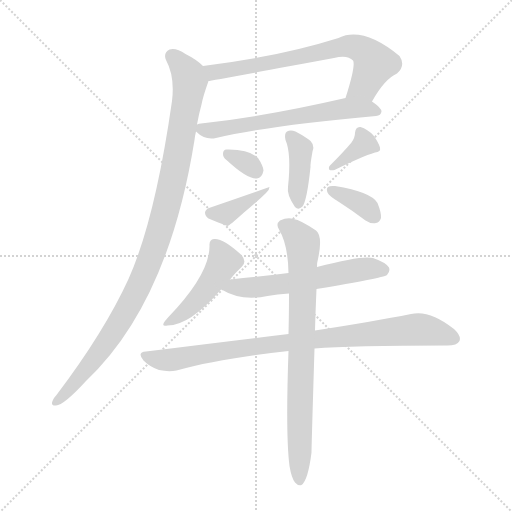
t = 0.00 s
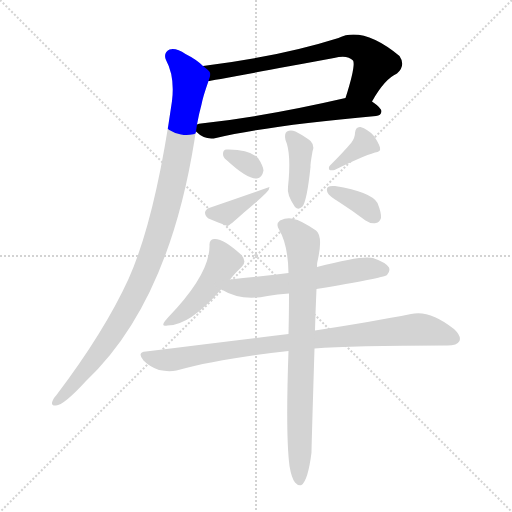
t = 1.75 s
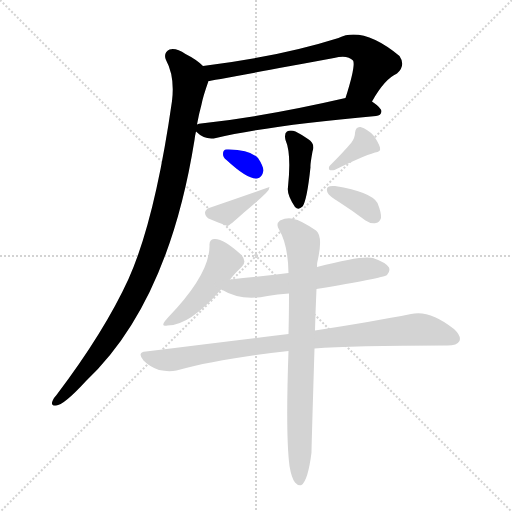
t = 3.51 s
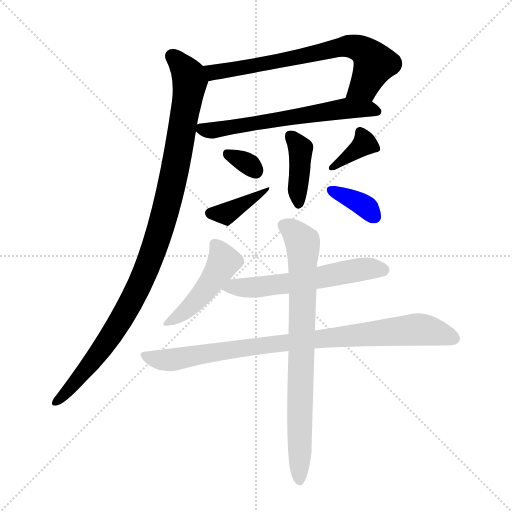
t = 5.26 s
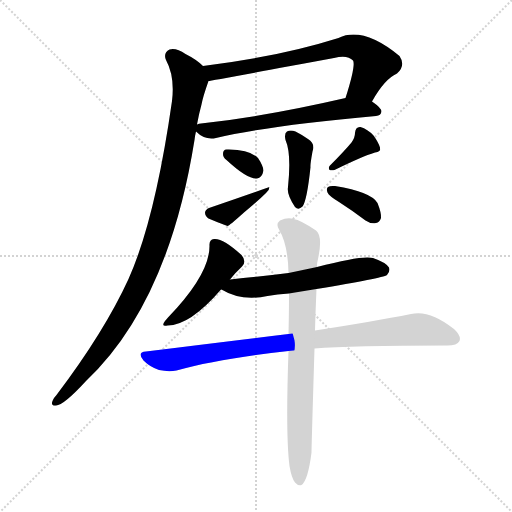
t = 7.02 s
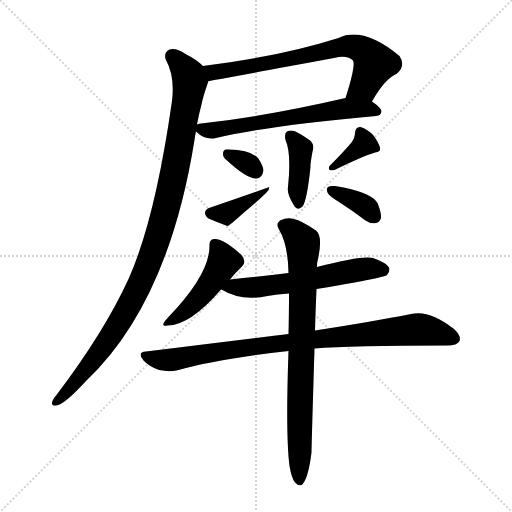
t = 8.77 s

The animated SVG that drew these frames (rendered in a browser with its animation timeline set to each time). Animation: 12 CSS @keyframes rules; one cycle of 8.77 s.

<svg version="1.1" viewBox="0 0 1024 1024" xmlns="http://www.w3.org/2000/svg">
  <g stroke="lightgray" stroke-dasharray="1,1" stroke-width="1" transform="scale(4, 4)">
    <line x1="0" y1="0" x2="256" y2="256"></line>
    <line x1="256" y1="0" x2="0" y2="256"></line>
    <line x1="128" y1="0" x2="128" y2="256"></line>
    <line x1="0" y1="128" x2="256" y2="128"></line>
  </g>
<g transform="scale(1, -1) translate(0, -900)">
   <style type="text/css">
    @keyframes keyframes0 {
      from {
       stroke: blue;
       stroke-dashoffset: 693;
       stroke-width: 128;
       }
       69% {
       animation-timing-function: step-end;
       stroke: blue;
       stroke-dashoffset: 0;
       stroke-width: 128;
       }
       to {
       stroke: black;
       stroke-width: 1024;
       }
       }
       #make-me-a-hanzi-animation-0 {
         animation: keyframes0 0.813965s both;
         animation-delay: 0.000000s;
         animation-timing-function: linear;
       }
    @keyframes keyframes1 {
      from {
       stroke: blue;
       stroke-dashoffset: 614;
       stroke-width: 128;
       }
       67% {
       animation-timing-function: step-end;
       stroke: blue;
       stroke-dashoffset: 0;
       stroke-width: 128;
       }
       to {
       stroke: black;
       stroke-width: 1024;
       }
       }
       #make-me-a-hanzi-animation-1 {
         animation: keyframes1 0.749674s both;
         animation-delay: 0.813965s;
         animation-timing-function: linear;
       }
    @keyframes keyframes2 {
      from {
       stroke: blue;
       stroke-dashoffset: 1026;
       stroke-width: 128;
       }
       77% {
       animation-timing-function: step-end;
       stroke: blue;
       stroke-dashoffset: 0;
       stroke-width: 128;
       }
       to {
       stroke: black;
       stroke-width: 1024;
       }
       }
       #make-me-a-hanzi-animation-2 {
         animation: keyframes2 1.084961s both;
         animation-delay: 1.563639s;
         animation-timing-function: linear;
       }
    @keyframes keyframes3 {
      from {
       stroke: blue;
       stroke-dashoffset: 397;
       stroke-width: 128;
       }
       56% {
       animation-timing-function: step-end;
       stroke: blue;
       stroke-dashoffset: 0;
       stroke-width: 128;
       }
       to {
       stroke: black;
       stroke-width: 1024;
       }
       }
       #make-me-a-hanzi-animation-3 {
         animation: keyframes3 0.573079s both;
         animation-delay: 2.648600s;
         animation-timing-function: linear;
       }
    @keyframes keyframes4 {
      from {
       stroke: blue;
       stroke-dashoffset: 320;
       stroke-width: 128;
       }
       51% {
       animation-timing-function: step-end;
       stroke: blue;
       stroke-dashoffset: 0;
       stroke-width: 128;
       }
       to {
       stroke: black;
       stroke-width: 1024;
       }
       }
       #make-me-a-hanzi-animation-4 {
         animation: keyframes4 0.510417s both;
         animation-delay: 3.221680s;
         animation-timing-function: linear;
       }
    @keyframes keyframes5 {
      from {
       stroke: blue;
       stroke-dashoffset: 382;
       stroke-width: 128;
       }
       55% {
       animation-timing-function: step-end;
       stroke: blue;
       stroke-dashoffset: 0;
       stroke-width: 128;
       }
       to {
       stroke: black;
       stroke-width: 1024;
       }
       }
       #make-me-a-hanzi-animation-5 {
         animation: keyframes5 0.560872s both;
         animation-delay: 3.732096s;
         animation-timing-function: linear;
       }
    @keyframes keyframes6 {
      from {
       stroke: blue;
       stroke-dashoffset: 362;
       stroke-width: 128;
       }
       54% {
       animation-timing-function: step-end;
       stroke: blue;
       stroke-dashoffset: 0;
       stroke-width: 128;
       }
       to {
       stroke: black;
       stroke-width: 1024;
       }
       }
       #make-me-a-hanzi-animation-6 {
         animation: keyframes6 0.544596s both;
         animation-delay: 4.292969s;
         animation-timing-function: linear;
       }
    @keyframes keyframes7 {
      from {
       stroke: blue;
       stroke-dashoffset: 354;
       stroke-width: 128;
       }
       54% {
       animation-timing-function: step-end;
       stroke: blue;
       stroke-dashoffset: 0;
       stroke-width: 128;
       }
       to {
       stroke: black;
       stroke-width: 1024;
       }
       }
       #make-me-a-hanzi-animation-7 {
         animation: keyframes7 0.538086s both;
         animation-delay: 4.837565s;
         animation-timing-function: linear;
       }
    @keyframes keyframes8 {
      from {
       stroke: blue;
       stroke-dashoffset: 459;
       stroke-width: 128;
       }
       60% {
       animation-timing-function: step-end;
       stroke: blue;
       stroke-dashoffset: 0;
       stroke-width: 128;
       }
       to {
       stroke: black;
       stroke-width: 1024;
       }
       }
       #make-me-a-hanzi-animation-8 {
         animation: keyframes8 0.623535s both;
         animation-delay: 5.375651s;
         animation-timing-function: linear;
       }
    @keyframes keyframes9 {
      from {
       stroke: blue;
       stroke-dashoffset: 575;
       stroke-width: 128;
       }
       65% {
       animation-timing-function: step-end;
       stroke: blue;
       stroke-dashoffset: 0;
       stroke-width: 128;
       }
       to {
       stroke: black;
       stroke-width: 1024;
       }
       }
       #make-me-a-hanzi-animation-9 {
         animation: keyframes9 0.717936s both;
         animation-delay: 5.999186s;
         animation-timing-function: linear;
       }
    @keyframes keyframes10 {
      from {
       stroke: blue;
       stroke-dashoffset: 881;
       stroke-width: 128;
       }
       74% {
       animation-timing-function: step-end;
       stroke: blue;
       stroke-dashoffset: 0;
       stroke-width: 128;
       }
       to {
       stroke: black;
       stroke-width: 1024;
       }
       }
       #make-me-a-hanzi-animation-10 {
         animation: keyframes10 0.966960s both;
         animation-delay: 6.717122s;
         animation-timing-function: linear;
       }
    @keyframes keyframes11 {
      from {
       stroke: blue;
       stroke-dashoffset: 783;
       stroke-width: 128;
       }
       72% {
       animation-timing-function: step-end;
       stroke: blue;
       stroke-dashoffset: 0;
       stroke-width: 128;
       }
       to {
       stroke: black;
       stroke-width: 1024;
       }
       }
       #make-me-a-hanzi-animation-11 {
         animation: keyframes11 0.887207s both;
         animation-delay: 7.684082s;
         animation-timing-function: linear;
       }
</style>
<path d="M 744.0 697.0 Q 769.0 742.0 794.0 753.0 Q 812.0 769.0 799.0 788.0 Q 726.0 848.0 677.0 824.0 Q 560.0 787.0 406.0 768.0 C 376.0 764.0 387.0 733.0 417.0 738.0 Q 420.0 738.0 668.0 784.0 Q 695.0 791.0 706.0 779.0 Q 712.0 770.0 691.0 704.0 C 682.0 675.0 729.0 671.0 744.0 697.0 Z" fill="lightgray"></path> 
<path d="M 392.0 637.0 Q 410.0 619.0 432.0 624.0 Q 532.0 648.0 752.0 668.0 Q 762.0 669.0 763.0 677.0 Q 763.0 684.0 744.0 697.0 C 724.0 712.0 720.0 711.0 691.0 704.0 Q 531.0 667.0 402.0 653.0 Q 398.0 653.0 394.0 651.0 C 379.0 648.0 379.0 648.0 392.0 637.0 Z" fill="lightgray"></path> 
<path d="M 406.0 768.0 Q 393.0 781.0 371.0 792.0 Q 352.0 805.0 339.0 801.0 Q 326.0 794.0 332.0 780.0 Q 350.0 747.0 344.0 698.0 Q 310.0 460.0 257.0 342.0 Q 209.0 237.0 113.0 110.0 Q 107.0 104.0 105.0 98.0 Q 101.0 88.0 112.0 89.0 Q 127.0 89.0 172.0 138.0 Q 337.0 294.0 389.0 620.0 Q 390.0 629.0 392.0 637.0 L 394.0 651.0 Q 398.0 673.0 403.0 691.0 Q 406.0 707.0 417.0 738.0 C 423.0 755.0 423.0 755.0 406.0 768.0 Z" fill="lightgray"></path> 
<path d="M 571.0 620.0 Q 583.0 593.0 576.0 526.0 Q 573.0 511.0 590.0 486.0 Q 597.0 479.0 605.0 487.0 Q 614.0 499.0 621.0 566.0 Q 620.0 569.0 625.0 597.0 Q 631.0 613.0 616.0 622.0 Q 603.0 631.0 591.0 637.0 Q 581.0 641.0 574.0 637.0 Q 568.0 633.0 571.0 620.0 Z" fill="lightgray"></path> 
<path d="M 453.0 580.0 Q 495.0 541.0 514.0 543.0 Q 524.0 544.0 527.0 559.0 Q 526.0 569.0 516.0 584.0 Q 498.0 602.0 453.0 601.0 Q 446.0 601.0 446.0 592.0 Q 446.0 585.0 453.0 580.0 Z" fill="lightgray"></path> 
<path d="M 418.0 484.0 Q 411.0 481.0 410.0 475.0 Q 410.0 468.0 417.0 463.0 Q 433.0 456.0 455.0 448.0 Q 458.0 448.0 488.0 475.0 Q 515.0 497.0 532.0 514.0 Q 539.0 520.0 539.0 526.0 Q 479.0 505.0 418.0 484.0 Z" fill="lightgray"></path> 
<path d="M 703.0 615.0 Q 688.0 597.0 660.0 569.0 Q 656.0 565.0 659.0 560.0 Q 663.0 559.0 669.0 560.0 Q 724.0 587.0 750.0 595.0 Q 762.0 596.0 760.0 605.0 Q 757.0 615.0 747.0 629.0 Q 735.0 642.0 721.0 646.0 Q 711.0 647.0 710.0 634.0 Q 710.0 625.0 703.0 615.0 Z" fill="lightgray"></path> 
<path d="M 678.0 496.0 Q 703.0 480.0 731.0 459.0 Q 741.0 452.0 752.0 454.0 Q 759.0 455.0 762.0 464.0 Q 763.0 474.0 755.0 494.0 Q 743.0 516.0 670.0 528.0 Q 660.0 529.0 656.0 526.0 Q 652.0 523.0 655.0 515.0 Q 658.0 508.0 678.0 496.0 Z" fill="lightgray"></path> 
<path d="M 460.0 341.0 Q 470.0 354.0 484.0 367.0 Q 494.0 377.0 483.0 390.0 Q 446.0 424.0 428.0 422.0 Q 418.0 421.0 419.0 408.0 Q 419.0 351.0 336.0 265.0 Q 333.0 262.0 330.0 258.0 Q 321.0 246.0 335.0 249.0 Q 380.0 249.0 442.0 321.0 L 460.0 341.0 Z" fill="lightgray"></path> 
<path d="M 633.0 322.0 Q 765.0 344.0 774.0 350.0 Q 781.0 357.0 778.0 365.0 Q 772.0 375.0 746.0 384.0 Q 725.0 390.0 634.0 366.0 L 577.0 354.0 Q 522.0 347.0 460.0 341.0 C 430.0 338.0 415.0 334.0 442.0 321.0 L 443.0 321.0 Q 482.0 297.0 535.0 308.0 Q 554.0 312.0 578.0 313.0 L 633.0 322.0 Z" fill="lightgray"></path> 
<path d="M 629.0 203.0 Q 701.0 209.0 895.0 209.0 Q 914.0 209.0 919.0 218.0 Q 923.0 228.0 908.0 242.0 Q 859.0 281.0 822.0 272.0 Q 747.0 257.0 630.0 239.0 L 577.0 232.0 Q 445.0 216.0 292.0 197.0 Q 273.0 196.0 287.0 179.0 Q 300.0 166.0 318.0 160.0 Q 337.0 156.0 353.0 159.0 Q 438.0 183.0 577.0 198.0 L 629.0 203.0 Z" fill="lightgray"></path> 
<path d="M 579.0 -32.0 Q 583.0 -56.0 590.0 -65.0 Q 596.0 -72.0 603.0 -70.0 Q 616.0 -61.0 623.0 -5.0 Q 623.0 7.0 629.0 203.0 L 630.0 239.0 Q 631.0 276.0 633.0 322.0 L 634.0 366.0 Q 634.0 376.0 636.0 382.0 Q 646.0 428.0 632.0 439.0 Q 601.0 460.0 587.0 462.0 Q 575.0 466.0 560.0 459.0 Q 551.0 452.0 558.0 441.0 Q 576.0 411.0 577.0 354.0 L 578.0 313.0 Q 578.0 276.0 577.0 232.0 L 577.0 198.0 Q 571.0 30.0 579.0 -32.0 Z" fill="lightgray"></path> 
      <clipPath id="make-me-a-hanzi-clip-0">
      <path d="M 744.0 697.0 Q 769.0 742.0 794.0 753.0 Q 812.0 769.0 799.0 788.0 Q 726.0 848.0 677.0 824.0 Q 560.0 787.0 406.0 768.0 C 376.0 764.0 387.0 733.0 417.0 738.0 Q 420.0 738.0 668.0 784.0 Q 695.0 791.0 706.0 779.0 Q 712.0 770.0 691.0 704.0 C 682.0 675.0 729.0 671.0 744.0 697.0 Z" fill="lightgray"></path>
      </clipPath>
      <path clip-path="url(#make-me-a-hanzi-clip-0)" d="M 415.0 763.0 L 428.0 755.0 L 458.0 759.0 L 709.0 807.0 L 730.0 797.0 L 750.0 773.0 L 728.0 728.0 L 699.0 715.0 " fill="none" id="make-me-a-hanzi-animation-0" stroke-dasharray="565 1130" stroke-linecap="round"></path>

      <clipPath id="make-me-a-hanzi-clip-1">
      <path d="M 392.0 637.0 Q 410.0 619.0 432.0 624.0 Q 532.0 648.0 752.0 668.0 Q 762.0 669.0 763.0 677.0 Q 763.0 684.0 744.0 697.0 C 724.0 712.0 720.0 711.0 691.0 704.0 Q 531.0 667.0 402.0 653.0 Q 398.0 653.0 394.0 651.0 C 379.0 648.0 379.0 648.0 392.0 637.0 Z" fill="lightgray"></path>
      </clipPath>
      <path clip-path="url(#make-me-a-hanzi-clip-1)" d="M 400.0 643.0 L 433.0 640.0 L 687.0 683.0 L 754.0 677.0 " fill="none" id="make-me-a-hanzi-animation-1" stroke-dasharray="486 972" stroke-linecap="round"></path>

      <clipPath id="make-me-a-hanzi-clip-2">
      <path d="M 406.0 768.0 Q 393.0 781.0 371.0 792.0 Q 352.0 805.0 339.0 801.0 Q 326.0 794.0 332.0 780.0 Q 350.0 747.0 344.0 698.0 Q 310.0 460.0 257.0 342.0 Q 209.0 237.0 113.0 110.0 Q 107.0 104.0 105.0 98.0 Q 101.0 88.0 112.0 89.0 Q 127.0 89.0 172.0 138.0 Q 337.0 294.0 389.0 620.0 Q 390.0 629.0 392.0 637.0 L 394.0 651.0 Q 398.0 673.0 403.0 691.0 Q 406.0 707.0 417.0 738.0 C 423.0 755.0 423.0 755.0 406.0 768.0 Z" fill="lightgray"></path>
      </clipPath>
      <path clip-path="url(#make-me-a-hanzi-clip-2)" d="M 345.0 787.0 L 378.0 748.0 L 379.0 727.0 L 343.0 525.0 L 301.0 382.0 L 271.0 313.0 L 220.0 226.0 L 154.0 138.0 L 114.0 97.0 " fill="none" id="make-me-a-hanzi-animation-2" stroke-dasharray="898 1796" stroke-linecap="round"></path>

      <clipPath id="make-me-a-hanzi-clip-3">
      <path d="M 571.0 620.0 Q 583.0 593.0 576.0 526.0 Q 573.0 511.0 590.0 486.0 Q 597.0 479.0 605.0 487.0 Q 614.0 499.0 621.0 566.0 Q 620.0 569.0 625.0 597.0 Q 631.0 613.0 616.0 622.0 Q 603.0 631.0 591.0 637.0 Q 581.0 641.0 574.0 637.0 Q 568.0 633.0 571.0 620.0 Z" fill="lightgray"></path>
      </clipPath>
      <path clip-path="url(#make-me-a-hanzi-clip-3)" d="M 580.0 629.0 L 601.0 602.0 L 597.0 495.0 " fill="none" id="make-me-a-hanzi-animation-3" stroke-dasharray="269 538" stroke-linecap="round"></path>

      <clipPath id="make-me-a-hanzi-clip-4">
      <path d="M 453.0 580.0 Q 495.0 541.0 514.0 543.0 Q 524.0 544.0 527.0 559.0 Q 526.0 569.0 516.0 584.0 Q 498.0 602.0 453.0 601.0 Q 446.0 601.0 446.0 592.0 Q 446.0 585.0 453.0 580.0 Z" fill="lightgray"></path>
      </clipPath>
      <path clip-path="url(#make-me-a-hanzi-clip-4)" d="M 457.0 591.0 L 494.0 574.0 L 511.0 558.0 " fill="none" id="make-me-a-hanzi-animation-4" stroke-dasharray="192 384" stroke-linecap="round"></path>

      <clipPath id="make-me-a-hanzi-clip-5">
      <path d="M 418.0 484.0 Q 411.0 481.0 410.0 475.0 Q 410.0 468.0 417.0 463.0 Q 433.0 456.0 455.0 448.0 Q 458.0 448.0 488.0 475.0 Q 515.0 497.0 532.0 514.0 Q 539.0 520.0 539.0 526.0 Q 479.0 505.0 418.0 484.0 Z" fill="lightgray"></path>
      </clipPath>
      <path clip-path="url(#make-me-a-hanzi-clip-5)" d="M 421.0 473.0 L 452.0 472.0 L 533.0 521.0 " fill="none" id="make-me-a-hanzi-animation-5" stroke-dasharray="254 508" stroke-linecap="round"></path>

      <clipPath id="make-me-a-hanzi-clip-6">
      <path d="M 703.0 615.0 Q 688.0 597.0 660.0 569.0 Q 656.0 565.0 659.0 560.0 Q 663.0 559.0 669.0 560.0 Q 724.0 587.0 750.0 595.0 Q 762.0 596.0 760.0 605.0 Q 757.0 615.0 747.0 629.0 Q 735.0 642.0 721.0 646.0 Q 711.0 647.0 710.0 634.0 Q 710.0 625.0 703.0 615.0 Z" fill="lightgray"></path>
      </clipPath>
      <path clip-path="url(#make-me-a-hanzi-clip-6)" d="M 720.0 636.0 L 729.0 613.0 L 664.0 564.0 " fill="none" id="make-me-a-hanzi-animation-6" stroke-dasharray="234 468" stroke-linecap="round"></path>

      <clipPath id="make-me-a-hanzi-clip-7">
      <path d="M 678.0 496.0 Q 703.0 480.0 731.0 459.0 Q 741.0 452.0 752.0 454.0 Q 759.0 455.0 762.0 464.0 Q 763.0 474.0 755.0 494.0 Q 743.0 516.0 670.0 528.0 Q 660.0 529.0 656.0 526.0 Q 652.0 523.0 655.0 515.0 Q 658.0 508.0 678.0 496.0 Z" fill="lightgray"></path>
      </clipPath>
      <path clip-path="url(#make-me-a-hanzi-clip-7)" d="M 664.0 520.0 L 716.0 496.0 L 747.0 469.0 " fill="none" id="make-me-a-hanzi-animation-7" stroke-dasharray="226 452" stroke-linecap="round"></path>

      <clipPath id="make-me-a-hanzi-clip-8">
      <path d="M 460.0 341.0 Q 470.0 354.0 484.0 367.0 Q 494.0 377.0 483.0 390.0 Q 446.0 424.0 428.0 422.0 Q 418.0 421.0 419.0 408.0 Q 419.0 351.0 336.0 265.0 Q 333.0 262.0 330.0 258.0 Q 321.0 246.0 335.0 249.0 Q 380.0 249.0 442.0 321.0 L 460.0 341.0 Z" fill="lightgray"></path>
      </clipPath>
      <path clip-path="url(#make-me-a-hanzi-clip-8)" d="M 429.0 411.0 L 447.0 376.0 L 441.0 364.0 L 407.0 314.0 L 375.0 281.0 L 338.0 257.0 " fill="none" id="make-me-a-hanzi-animation-8" stroke-dasharray="331 662" stroke-linecap="round"></path>

      <clipPath id="make-me-a-hanzi-clip-9">
      <path d="M 633.0 322.0 Q 765.0 344.0 774.0 350.0 Q 781.0 357.0 778.0 365.0 Q 772.0 375.0 746.0 384.0 Q 725.0 390.0 634.0 366.0 L 577.0 354.0 Q 522.0 347.0 460.0 341.0 C 430.0 338.0 415.0 334.0 442.0 321.0 L 443.0 321.0 Q 482.0 297.0 535.0 308.0 Q 554.0 312.0 578.0 313.0 L 633.0 322.0 Z" fill="lightgray"></path>
      </clipPath>
      <path clip-path="url(#make-me-a-hanzi-clip-9)" d="M 452.0 322.0 L 569.0 332.0 L 717.0 361.0 L 768.0 360.0 " fill="none" id="make-me-a-hanzi-animation-9" stroke-dasharray="447 894" stroke-linecap="round"></path>

      <clipPath id="make-me-a-hanzi-clip-10">
      <path d="M 629.0 203.0 Q 701.0 209.0 895.0 209.0 Q 914.0 209.0 919.0 218.0 Q 923.0 228.0 908.0 242.0 Q 859.0 281.0 822.0 272.0 Q 747.0 257.0 630.0 239.0 L 577.0 232.0 Q 445.0 216.0 292.0 197.0 Q 273.0 196.0 287.0 179.0 Q 300.0 166.0 318.0 160.0 Q 337.0 156.0 353.0 159.0 Q 438.0 183.0 577.0 198.0 L 629.0 203.0 Z" fill="lightgray"></path>
      </clipPath>
      <path clip-path="url(#make-me-a-hanzi-clip-10)" d="M 290.0 188.0 L 345.0 180.0 L 542.0 212.0 L 832.0 241.0 L 871.0 236.0 L 908.0 223.0 " fill="none" id="make-me-a-hanzi-animation-10" stroke-dasharray="753 1506" stroke-linecap="round"></path>

      <clipPath id="make-me-a-hanzi-clip-11">
      <path d="M 579.0 -32.0 Q 583.0 -56.0 590.0 -65.0 Q 596.0 -72.0 603.0 -70.0 Q 616.0 -61.0 623.0 -5.0 Q 623.0 7.0 629.0 203.0 L 630.0 239.0 Q 631.0 276.0 633.0 322.0 L 634.0 366.0 Q 634.0 376.0 636.0 382.0 Q 646.0 428.0 632.0 439.0 Q 601.0 460.0 587.0 462.0 Q 575.0 466.0 560.0 459.0 Q 551.0 452.0 558.0 441.0 Q 576.0 411.0 577.0 354.0 L 578.0 313.0 Q 578.0 276.0 577.0 232.0 L 577.0 198.0 Q 571.0 30.0 579.0 -32.0 Z" fill="lightgray"></path>
      </clipPath>
      <path clip-path="url(#make-me-a-hanzi-clip-11)" d="M 567.0 449.0 L 597.0 426.0 L 607.0 398.0 L 599.0 -61.0 " fill="none" id="make-me-a-hanzi-animation-11" stroke-dasharray="655 1310" stroke-linecap="round"></path>

</g>
</svg>
